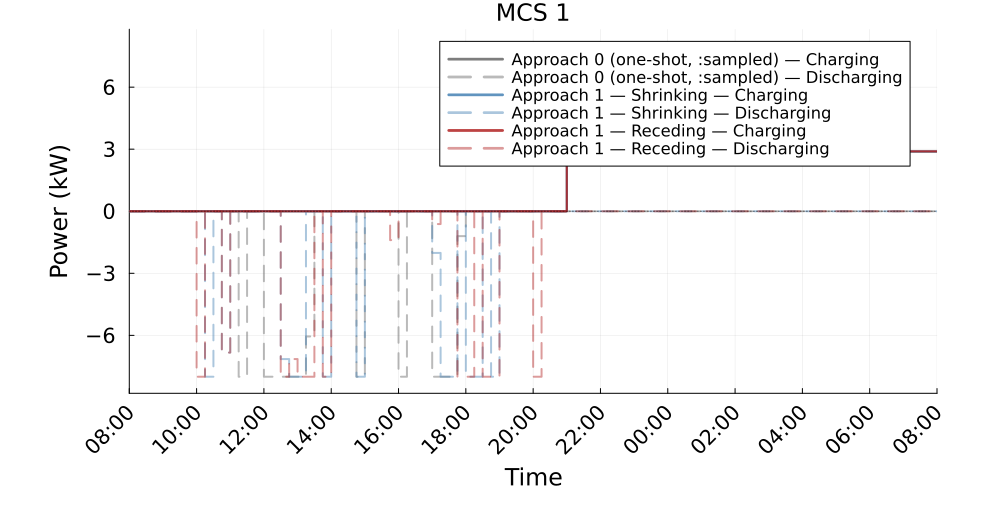

The table this chart was drawn from, first rows:
Time_Period, Clock, approach0_Charging_kW, approach0_Discharging_kW, shrinking_Charging_kW, shrinking_Discharging_kW, receding_Charging_kW, receding_Discharging_kW
1, 08:00, 0.0, 0.0, 0.0, 0.0, 0.0, 0.0
2, 08:15, 0.0, 0.0, 0.0, 0.0, 0.0, 0.0
3, 08:30, 0.0, 0.0, 0.0, 0.0, 9.763470338174416e-14, 0.0
4, 08:45, 0.0, 0.0, 0.0, 0.0, 0.0, 0.0
5, 09:00, 0.0, 0.0, 0.0, 0.0, 0.0, 0.0
6, 09:15, 0.0, 0.0, 0.0, 0.0, 0.0, 0.0
7, 09:30, 0.0, 0.0, 3.789273704421778e-12, 0.0, 0.0, 0.0
8, 09:45, 0.0, 0.0, 0.0, 0.0, 0.0, 0.0
9, 10:00, 0.0, 0.0, 0.0, 0.0, 0.0, 8.0
10, 10:15, 0.0, 0.0, 0.0, 8.0, 0.0, 0.0
11, 10:30, 0.0, 0.0, 0.0, 0.0, 0.0, 0.0
12, 10:45, -0.0, -6.217248937900877e-14, 0.0, 6.832, 0.0, 6.832
13, 11:00, -0.0, 0.0, 0.0, 0.0, 0.0, 0.0
14, 11:15, -0.0, 8, 0.0, 0.0, 0.0, 0.0
15, 11:30, -0.0, 1.5987211554602254e-12, 0.0, 0.0, 0.0, 0.0
16, 11:45, -0.0, 0.0, 0.0, 0.0, 0.0, 0.0
17, 12:00, -0.0, 8.0, 0.0, 0.0, 0.0, 0.0
18, 12:15, -0.0, 8.0, 0.0, 0.0, 0.0, 0.0
19, 12:30, -0.0, 8.0, 0.0, 7.145, 0.0, 8.0
20, 12:45, -0.0, 8.0, 0.0, 8.0, 0.0, 7.145
21, 13:00, -0.0, 8.0, 0.0, 8.0, 0.0, 8.0
22, 13:15, -0.0, 6.052, 0.0, 0.0, 0.0, 8.0
23, 13:30, -0.0, 0.0, 0.0, 0.0, 0.0, 0.0
24, 13:45, -0.0, 0.0, 0.0, 8.0, 0.0, 8.0
25, 14:00, -0.0, 0.0, 0.0, 0.0, 0.0, 0.0
26, 14:15, -0.0, -6.206849456908696e-13, 0.0, 0.0, 0.0, 0.0
27, 14:30, -0.0, 0.0, 0.0, 0.0, 0.0, 0.0
28, 14:45, -0.0, 8, 0.0, 8, 0.0, 0.0
29, 15:00, -0.0, 3.801403636316536e-13, 0.0, 0.0, 0.0, 0.0
30, 15:15, -0.0, 0.0, 0.0, 0.0, 0.0, 0.0
31, 15:30, -0.0, -6.206849456908696e-13, 0.0, 0.0, 0.0, 0.0
32, 15:45, -0.0, 0.0, 0.0, 0.0, 0.0, 1.395
33, 16:00, -0.0, 8.0, 0.0, 0.0, 0.0, 0.0
34, 16:15, -0.0, 0.0, 0.0, 0.0, 0.0, 0.0
35, 16:30, -0.0, 0.0, 0.0, 0.0, 0.0, 0.0
36, 16:45, -0.0, -6.061264031011821e-13, 0.0, 0.0, 0.0, 0.0
37, 17:00, -0.0, 8.0, 0.0, 2.014, 0.0, 0.6185
38, 17:15, -0.0, 8.0, 0.0, 8.0, 0.0, 0.0
39, 17:30, -0.0, 8.0, 0.0, 8.0, 0.0, 0.0
40, 17:45, -0.0, 1.203, 0.0, 0.0, 0.0, 8.0
41, 18:00, -0.0, 0.0, 0.0, 8.0, 0.0, 8.0
42, 18:15, -0.0, 0.0, 0.0, 8.0, 0.0, 0.0
43, 18:30, -0.0, 0.0, 0.0, 0.0, 0.0, 8.0
44, 18:45, -0.0, 0.0, 0.0, 8.0, 0.0, 8.0
45, 19:00, -0.0, 0.0, 0.0, 0.0, 0.0, 0.0
46, 19:15, -0.0, 0.0, -0.0, 0.0, 0.0, 0.0
47, 19:30, -0.0, 0.0, -0.0, 0.0, 0.0, 0.0
48, 19:45, -0.0, 0.0, -0.0, 0.0, 0.0, 0.0
49, 20:00, -0.0, 0.0, -0.0, 0.0, 0.0, 8.0
50, 20:15, -0.0, 0.0, -0.0, 0.0, 0.0, 0.0
51, 20:30, -0.0, 0.0, -0.0, 0.0, -0.0, 0.0
52, 20:45, -0.0, 0.0, 0.0, 0.0, 0.0, 0.0
53, 21:00, 2.877, 0.0, 2.896, 0.0, 2.896, 0.0
54, 21:15, 2.877, 0.0, 2.896, 0.0, 2.896, 0.0
55, 21:30, 2.877, 0.0, 2.896, 0.0, 2.896, 0.0
56, 21:45, 2.877, 0.0, 2.896, 0.0, 2.896, 0.0
57, 22:00, 2.877, 0.0, 2.896, 0.0, 2.896, 0.0
58, 22:15, 2.877, 0.0, 2.896, 0.0, 2.896, 0.0
59, 22:30, 2.877, 0.0, 2.896, 0.0, 2.896, 0.0
60, 22:45, 2.877, 0.0, 2.896, 0.0, 2.896, 0.0
... 36 more rows
